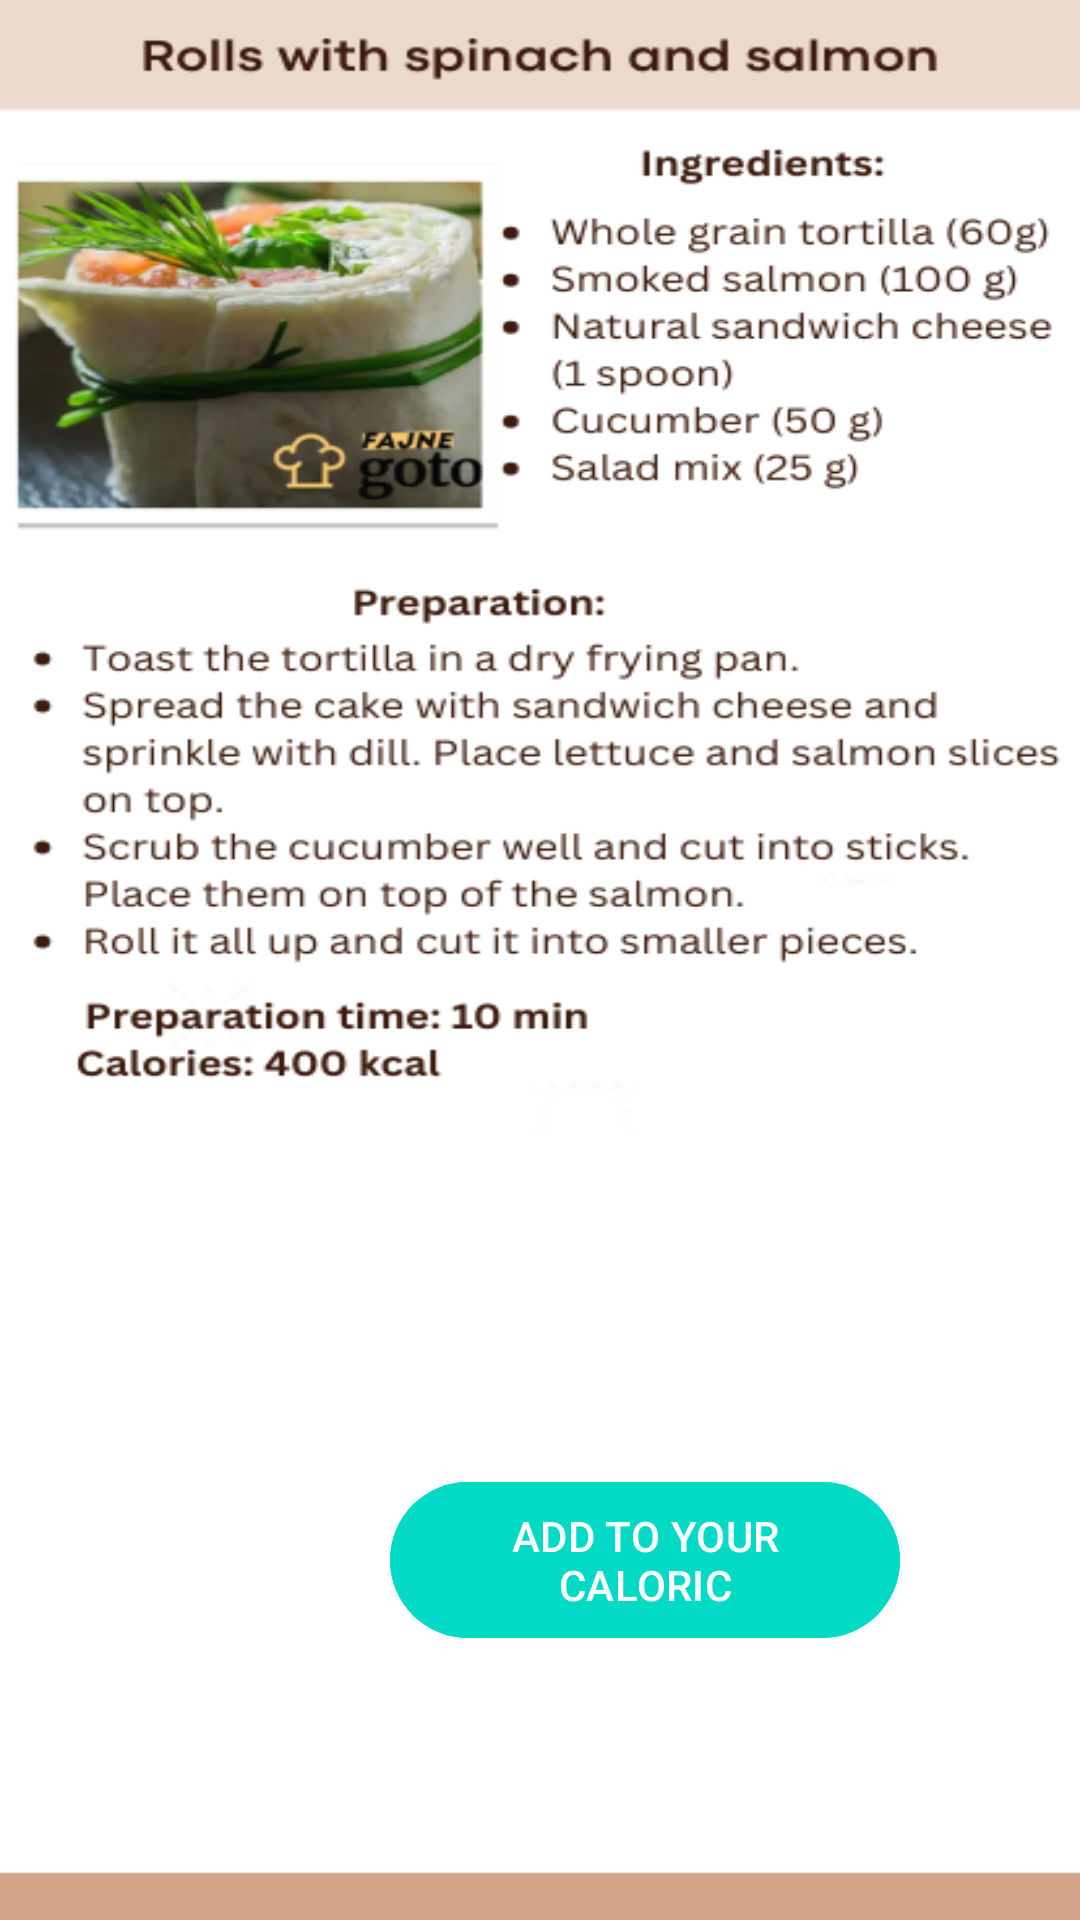

This screen was rendered from an Android layout file. Write that file and the resources it references.
<!-- AndroidManifest.xml: application theme Theme.Zadaniezajecia2 -->
<!-- res/layout/rolls.xml -->
<?xml version="1.0" encoding="utf-8"?>
<RelativeLayout xmlns:android="http://schemas.android.com/apk/res/android"
    xmlns:app="http://schemas.android.com/apk/res-auto"
    xmlns:tools="http://schemas.android.com/tools"
    android:layout_width="match_parent"
    android:layout_height="match_parent"
    android:background="@drawable/rolls"
    tools:context=".RollsActivity">

    <com.google.android.material.button.MaterialButton
        android:id="@+id/check1btn"
        android:layout_width="510px"
        android:layout_height="180px"
        android:layout_marginStart="130dp"
        android:layout_marginTop="490dp"
        android:backgroundTint="@color/design_default_color_secondary"
        android:text="ADD TO YOUR CALORIC"
        android:contentDescription="Button to add Rolls with spinach and salmon to your caloric intake" />/>




</RelativeLayout>
<!-- resources referenced by this layout -->
<resources>
  <!-- drawable rolls: png bitmap (drawable, 132782 bytes) -->
  <style name="Theme.Zadaniezajecia2" parent="Base.Theme.Zadaniezajecia2" />
  <style name="Base.Theme.Zadaniezajecia2" parent="Theme.Material3.DayNight.NoActionBar">
          
          
      </style>
</resources>
